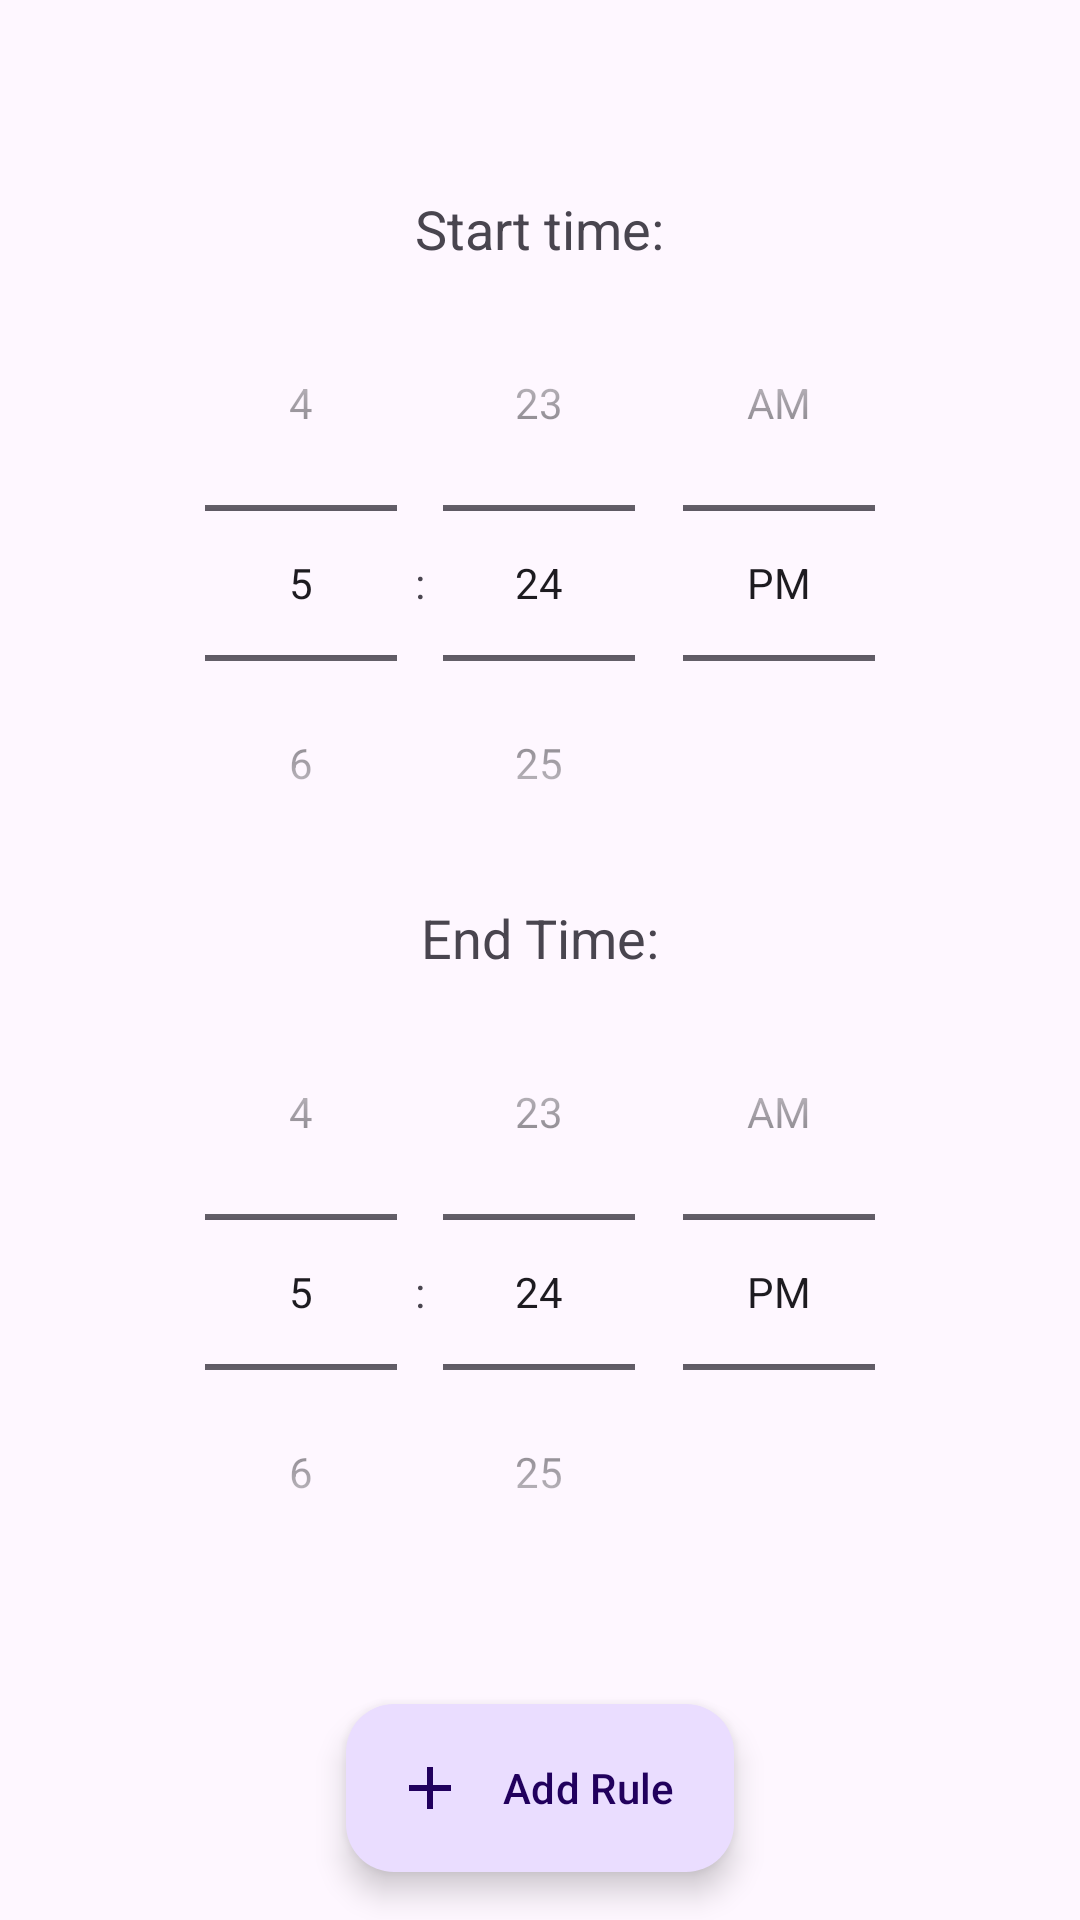

This screen was rendered from an Android layout file. Write that file and the resources it references.
<!-- AndroidManifest.xml: activity theme Theme.Dummyname -->
<!-- res/layout/activity_main.xml -->
<?xml version="1.0" encoding="utf-8"?>
<androidx.coordinatorlayout.widget.CoordinatorLayout xmlns:android="http://schemas.android.com/apk/res/android"
    xmlns:app="http://schemas.android.com/apk/res-auto"
    xmlns:tools="http://schemas.android.com/tools"
    android:layout_width="match_parent"
    android:layout_height="match_parent"
    android:fitsSystemWindows="true"
    tools:context=".MainActivity">

    <com.google.android.material.appbar.AppBarLayout
        android:layout_width="match_parent"
        android:layout_height="wrap_content"
        android:fitsSystemWindows="true">

        <com.google.android.material.appbar.MaterialToolbar
            android:id="@+id/toolbar"
            android:layout_width="match_parent"
            android:layout_height="?attr/actionBarSize" />

    </com.google.android.material.appbar.AppBarLayout>

    <include layout="@layout/content_main" />

    <com.google.android.material.floatingactionbutton.ExtendedFloatingActionButton
        android:id="@+id/fab"
        android:layout_width="wrap_content"
        android:layout_height="wrap_content"
        android:layout_gravity="bottom|center"
        android:layout_marginBottom="16dp"
        android:text="@string/add_button"
        app:icon="@drawable/baseline_add_24" />

</androidx.coordinatorlayout.widget.CoordinatorLayout>
<!-- res/layout/content_main.xml (included above) -->
<?xml version="1.0" encoding="utf-8"?>
<LinearLayout xmlns:android="http://schemas.android.com/apk/res/android"
    xmlns:app="http://schemas.android.com/apk/res-auto"
    android:layout_width="match_parent"
    android:layout_height="match_parent"
    android:gravity="center_horizontal"
    android:orientation="vertical"
    android:textAlignment="gravity"
    app:layout_behavior="@string/appbar_scrolling_view_behavior">

    
    
    
    
    
    
    
    

    <TextView
        android:id="@+id/tv_start"
        style="@style/multi_text_view_style"
        android:text="@string/Start_text" />


    <TimePicker
        android:id="@+id/start_time"
        android:layout_width="wrap_content"
        android:layout_height="wrap_content"
        android:timePickerMode="spinner" />


    <TextView
        android:id="@+id/tv_end"
        style="@style/multi_text_view_style"
        android:text="@string/end_text" />

    <TimePicker
        android:id="@+id/end_time"
        android:layout_width="wrap_content"
        android:layout_height="wrap_content"
        android:timePickerMode="spinner" />

</LinearLayout>
<!-- resources referenced by this layout -->
<resources>
  <!-- drawable baseline_add_24 (drawable) -->
  <vector android:height="5dp" android:tint="#000000"
      android:viewportHeight="24" android:viewportWidth="24"
      android:width="5dp" xmlns:android="http://schemas.android.com/apk/res/android">
      <path android:fillColor="@android:color/white" android:pathData="M19,13h-6v6h-2v-6H5v-2h6V5h2v6h6v2z"/>
  </vector>
  <string name="Start_text">Start time:</string>
  <string name="add_button">Add Rule</string>
  <string name="banner_text">Enter the start and end times for the DND</string>
  <string name="end_text">End Time:</string>
  <style name="multi_text_view_style">
          <item name="android:layout_width">wrap_content</item>
          <item name="android:layout_height">wrap_content</item>
          <item name="android:layout_marginTop">@dimen/standard_margin</item>
          <item name="android:textAppearance">@style/TextAppearance.AppCompat.Medium</item>
      </style>
  <style name="Theme.Dummyname" parent="Base.Theme.Dummyname" />
  <style name="Base.Theme.Dummyname" parent="Theme.Material3.DayNight.NoActionBar">
          
          
      </style>
</resources>
